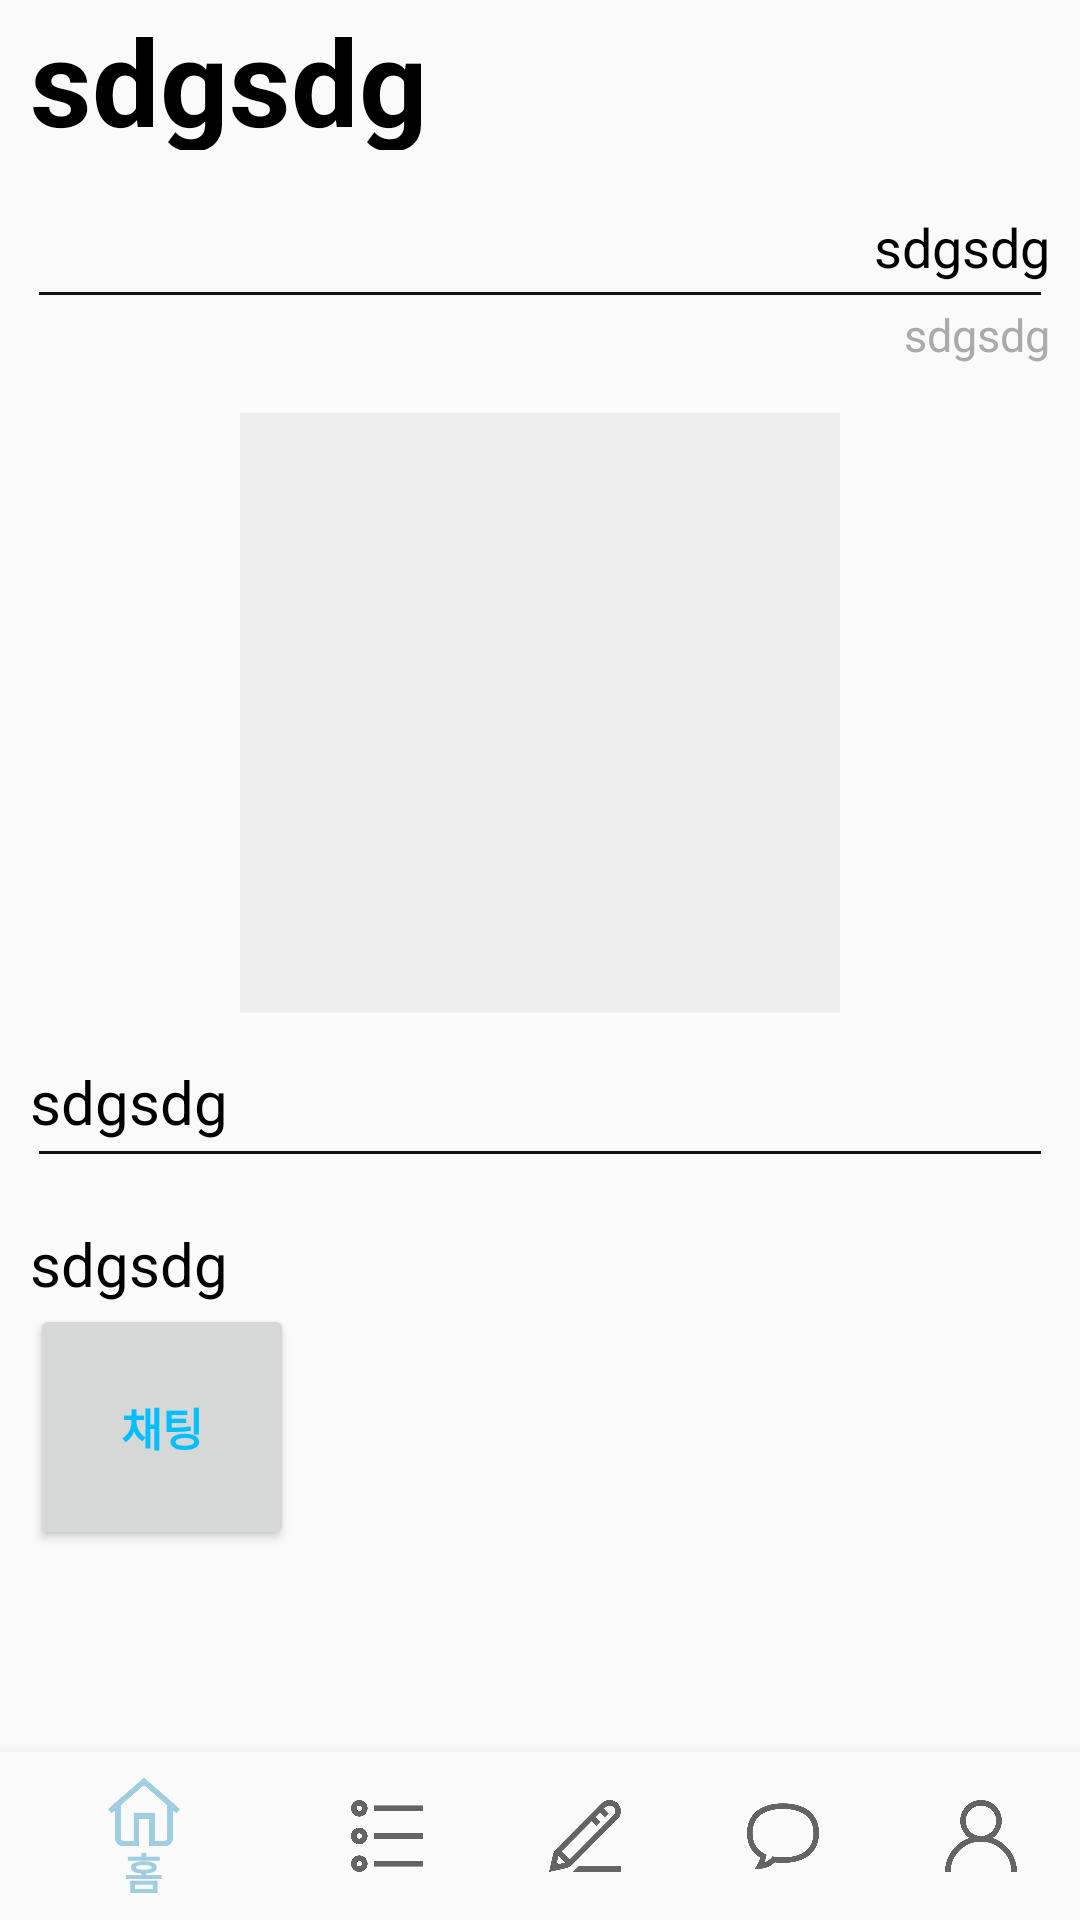

Write the Android layout XML for this screen, with the resource values it uses.
<!-- AndroidManifest.xml: application theme AppTheme -->
<!-- res/layout/activity_detail.xml -->
<?xml version="1.0" encoding="utf-8"?>
<android.support.constraint.ConstraintLayout xmlns:android="http://schemas.android.com/apk/res/android"

    xmlns:app="http://schemas.android.com/apk/res-auto"
    xmlns:tools="http://schemas.android.com/tools"
    android:layout_width="match_parent"
    android:layout_height="match_parent"

    tools:context="com.example.myapplication.DetailActivity">

    

    <LinearLayout
        android:layout_width="match_parent"
        android:layout_height="match_parent"
        android:layout_marginLeft="10dp"
        android:layout_marginRight="10dp"
        android:orientation="vertical">

    <TextView
        android:id="@+id/detail_title"
        android:layout_width="match_parent"
        android:layout_marginBottom="20dp"
        android:layout_height="50dp"
        android:textColor="@android:color/black"
        android:textSize="40sp"
        android:text="sdgsdg"
        android:textStyle="bold"/>
    <LinearLayout
        android:layout_width="match_parent"
        android:layout_height="wrap_content"
        android:orientation="horizontal">

        <TextView
            android:id="@+id/detail_nickname"
            android:gravity="right"
            android:layout_width="match_parent"
            android:layout_weight="3"
            android:layout_height="wrap_content"
            android:textColor="@android:color/black"
            android:text="sdgsdg"
            android:textSize="18sp" />



    </LinearLayout>

        <View
            android:layout_width="match_parent"
            android:layout_height="1dp"
            android:layout_margin="3dp"
            android:background="#111111"/>


        <TextView
            android:id="@+id/detail_time"
            android:text="sdgsdg"
            android:gravity="right"
            android:layout_width="match_parent"
            android:layout_height="wrap_content"
            android:textColor="@android:color/darker_gray"
            android:textSize="15sp" />

    <ImageView
            android:id="@+id/detail_image"
            android:layout_width="200dp"
            android:layout_height="200dp"
            android:layout_gravity="center_horizontal"
            android:layout_margin="16dp"
            android:background="#eeeeee"
            android:src="@mipmap/ic_launcher" />

    <TextView
        android:id="@+id/detail_content"
        android:text="sdgsdg"
        android:layout_width="match_parent"
        android:layout_height="wrap_content"
        android:textColor="@android:color/black"
        android:textSize="20sp"/>
        <View
            android:layout_width="match_parent"
            android:layout_height="1dp"
            android:layout_margin="3dp"
            android:background="#111111"/>
        <TextView
            android:id="@+id/detail_price"
            android:text="sdgsdg"
            android:layout_width="match_parent"
            android:layout_height="wrap_content"
            android:layout_gravity="center_horizontal"
            android:paddingTop="20dp"
            android:textColor="@android:color/black"
            android:textSize="20sp" />

    <TextView
        android:id="@+id/detail_email"
        android:layout_width="match_parent"
        android:layout_height="wrap_content"
        android:visibility="gone"/>



    <LinearLayout
        android:layout_width="match_parent"
        android:layout_height="match_parent"
        android:orientation="horizontal">

        <Button
            android:id="@+id/detail_delete"
            style="@style/Widget.AppCompat.Button"
            android:layout_width="wrap_content"
            android:layout_height="wrap_content"
            android:textColor="#FF000F"
            android:padding="30dp"
            android:text="삭제"
            android:textSize="15sp"
            android:textStyle="bold"
            android:visibility="gone" />
        <Button
            android:id="@+id/detail_chat"
            style="@style/Widget.AppCompat.Button"
            android:layout_width="wrap_content"
            android:layout_height="wrap_content"
            android:textColor="#00BFFF	 "
            android:padding="30dp"
            android:text="채팅"
            android:textSize="15sp"
            android:textStyle="bold" />


    </LinearLayout>
    </LinearLayout>

    <android.support.design.widget.BottomNavigationView
        android:id="@+id/navigation"
        android:layout_width="0dp"
        android:layout_height="wrap_content"
        android:layout_marginStart="0dp"
        android:layout_marginEnd="0dp"
        android:background="?android:attr/windowBackground"
        app:layout_constraintBottom_toBottomOf="parent"
        app:layout_constraintLeft_toLeftOf="parent"
        app:layout_constraintRight_toRightOf="parent"
        app:menu="@menu/navigation" />


</android.support.constraint.ConstraintLayout>
<!-- resources referenced by this layout -->
<resources>
  <!-- mipmap ic_launcher (mipmap-anydpi-v26) -->
  <?xml version="1.0" encoding="utf-8"?>
  <adaptive-icon xmlns:android="http://schemas.android.com/apk/res/android">
      <background android:drawable="@drawable/ic_launcher_background"/>
      <foreground android:drawable="@mipmap/ic_trade"/>
  </adaptive-icon>
  <style name="AppTheme" parent="Theme.AppCompat.Light.DarkActionBar">
          
          <item name="colorPrimary">#A1CDE1</item>
          <item name="colorPrimaryDark">#5DA4BE</item>
          <item name="colorAccent">@color/colorAccent</item>
      </style>
  <!-- not gathered from this repository: default colours our renderer supplied (Android Studio template values) -->
  <color name="colorAccent">#FF03DAC5</color>
</resources>
